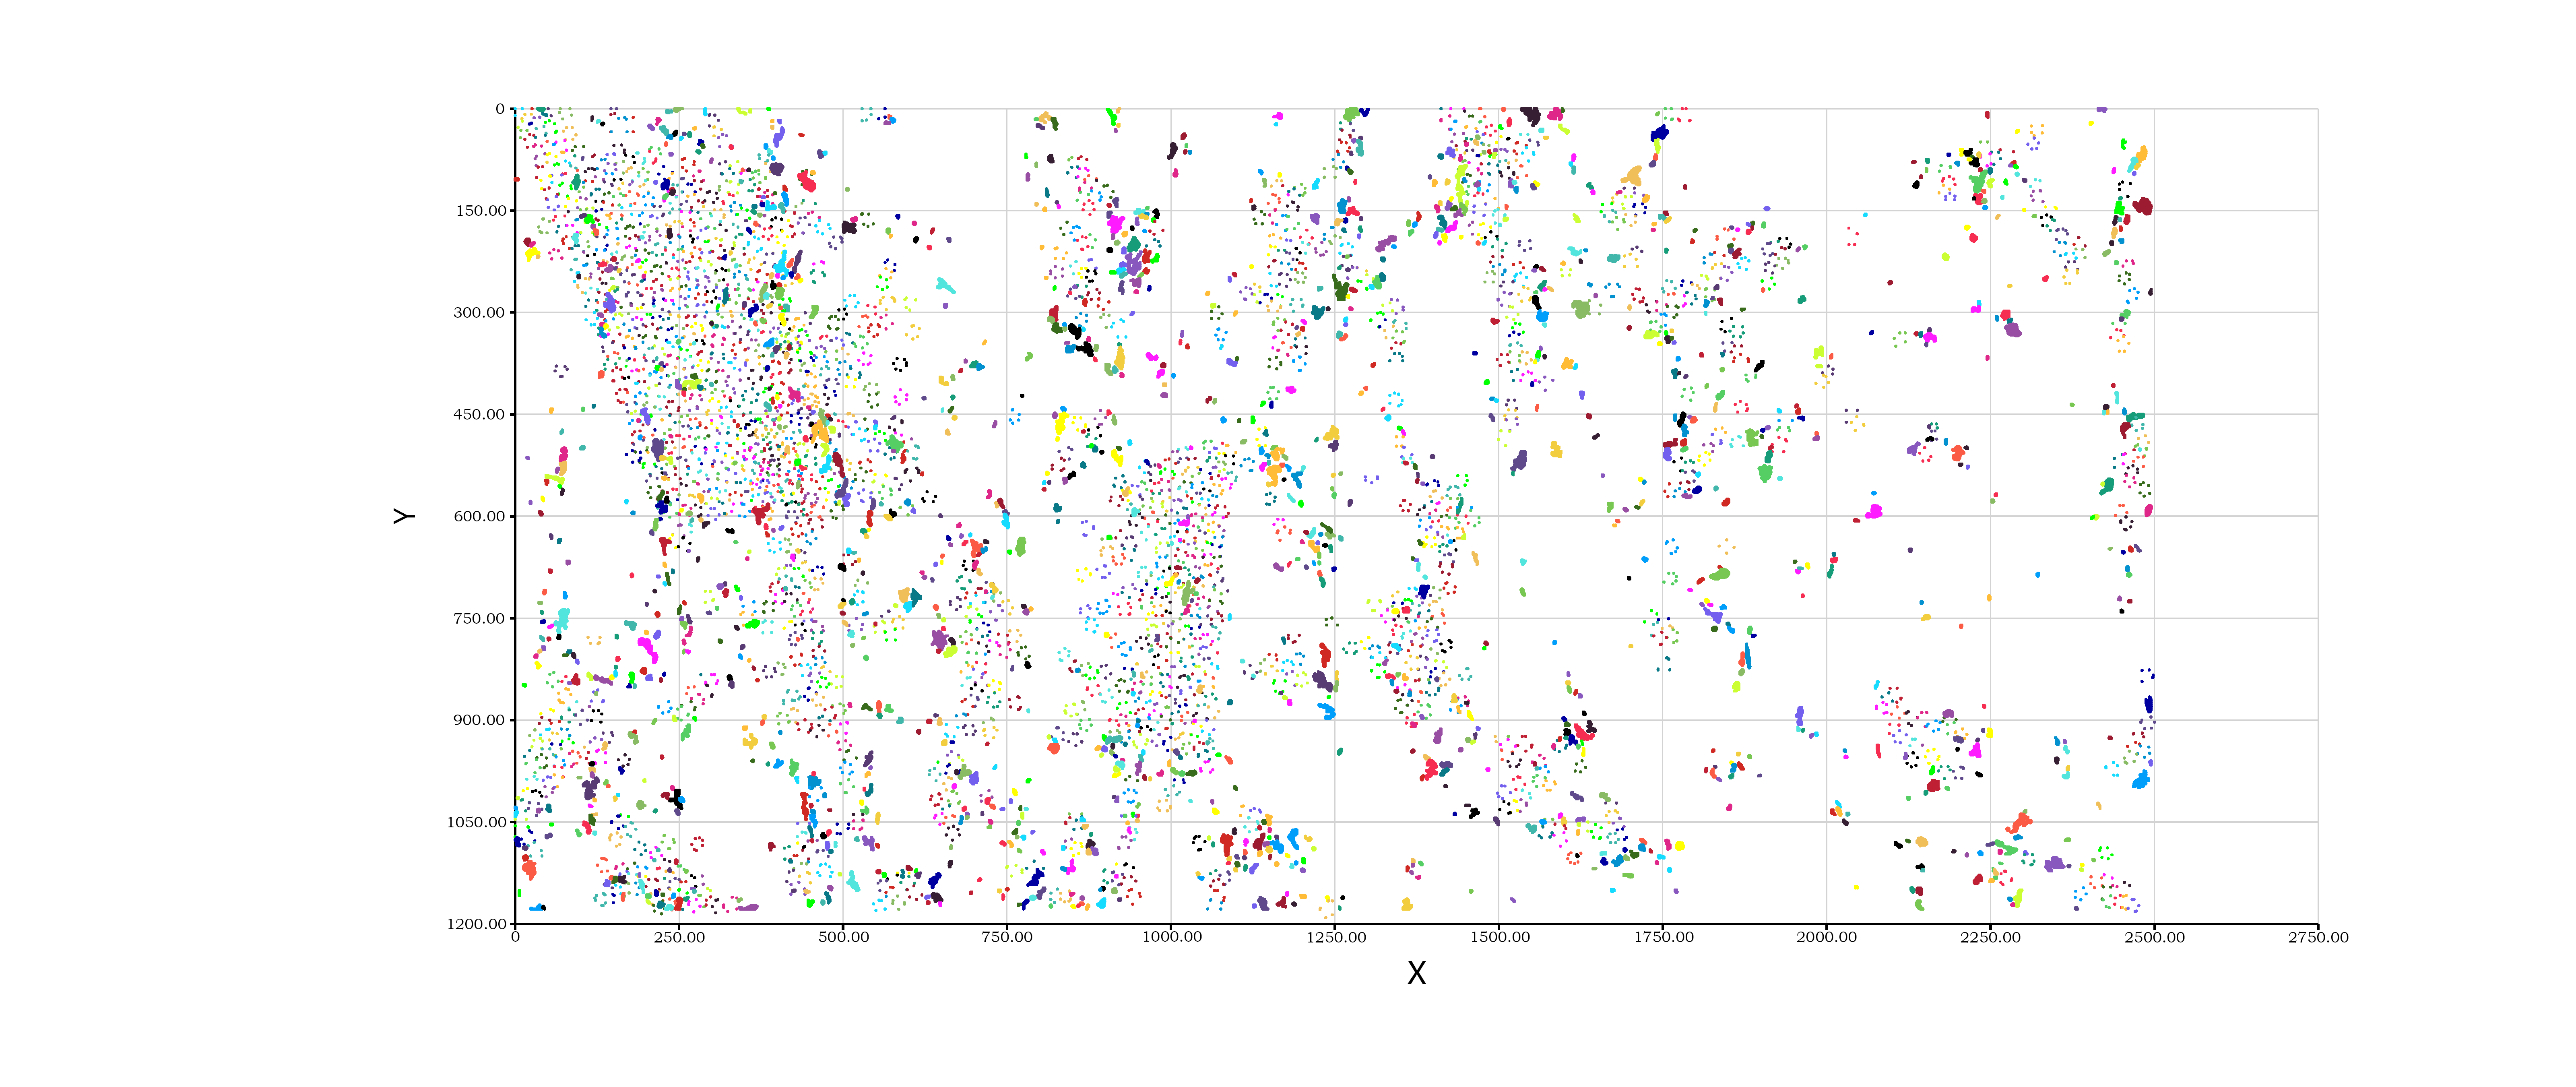

The file beside this chart, header and first rows:
, x, y, physical_x, physical_y, area, ratio, size, r1, r2, density, moran-I, p-value
58036c882bb8cee4a3364cad1b8565c1, 18.9, 4.105, 18.9, 4.105, 124.7, 1.781, 4, 14.9, 8.369, 0.1562, -0.5217, 0.6098
0012c3849aeae3984afdd5a0e675b5c5, 60.4, 4.018, 60.4, 4.018, 194, 1.779, 4, 18.58, 10.44, 0.09375, -0.5133, 1
f33f7c84d173dcfe939501b3b73cde87, 75.73, 6.048, 75.73, 6.048, 279.7, 1.227, 5, 18.53, 15.1, 0.0625, -1, 1
4cb1cfa57a87f137e30c46e51942bd3b, 7.167, 6.692, 7.167, 6.692, 221, 1, 5, 14.87, 14.86, 0.125, -0.9097, 0.04808
59fce86e8b0eb37b32540c23fffb0db3, 46.93, 10.11, 46.93, 10.11, 347.6, 1.145, 6, 17.43, 19.95, 0.1875, -0.01776, 0.268
8c46acf59cc4b3d2d37f76eed1f1e30d, 19.39, 15.26, 19.39, 15.26, 270.7, 1.271, 7, 18.55, 14.6, 0.2188, -0.5539, 0.4126
48a736f47107436d95d990b07f0c9218, 35.49, 20.45, 35.49, 20.45, 347.6, 1.263, 6, 20.95, 16.59, 0.2188, -0.1802, 0.8618
08b1ce4a50779357a7c88a6ac74d768c, 12.75, 26.45, 12.75, 26.45, 236.7, 1.238, 5, 17.12, 13.83, 0.1562, -0.1759, 0.7158
cb7d4069879325f8a3a66ea62952bfe5, 53.38, 27.11, 53.38, 27.11, 351.9, 1.052, 7, 19.24, 18.29, 0.1562, -0.3404, 0.509
683baace90aa463d2fdbcfe2749b9c01, 24.53, 30.4, 24.53, 30.4, 249.6, 1.275, 6, 13.99, 17.84, 0.2188, 0.26, 0.4143
8c773f78c5ab8e985627faf34b2ec22e, 38.04, 35.31, 38.04, 35.31, 299.7, 1.153, 6, 18.59, 16.12, 0.1875, -0.1113, 0.88
ad7ddf766622740ff2bc7cc30269948a, 82.72, 36.31, 82.72, 36.31, 341.2, 1.06, 6, 19.01, 17.95, 0.03125, -1.886, 1
c72536d26b35854a58d30d35574ab66a, 14.28, 37.97, 14.28, 37.97, 190.8, 1.085, 5, 14.39, 13.26, 0.125, -0.09853, 0.3337
7b633528de5eceba80d7167741e8f565, 24.84, 47.13, 24.84, 47.13, 302.2, 1.151, 7, 16.21, 18.65, 0.1875, -0.0566, 0.7752
c29090f0fa6804ca273f9722bc35d4b5, 39.28, 47.5, 39.28, 47.5, 290.3, 1.135, 5, 18.15, 15.99, 0.1875, 0.2584, 0.3111
8a6c5e13769fa1d0a6243d45e37ab271, 70.16, 56.31, 70.16, 56.31, 321.8, 1.058, 6, 18.45, 17.44, 0.125, -0.3376, 0.9888
54c0cbedc6447ce0b772a1aca4488fe2, 48.99, 59.37, 48.99, 59.37, 362.1, 1.093, 6, 18.2, 19.89, 0.1875, -0.162, 0.9077
d94afd7c903491c5cf087ceafe6e4b42, 158.1, 61.14, 158.1, 61.14, 224.9, 1.167, 6, 16.2, 13.89, 0.09375, -0.9238, 1
acc00d99629f3b95626383f9a175846b, 35.4, 60, 35.4, 60, 292.4, 1.033, 5, 17.38, 16.82, 0.1562, 0.6231, 0.1706
04b31e9d3c4b139498c4f1da6e34158b, 96.74, 64.35, 96.74, 64.35, 285.2, 1.038, 6, 17.2, 16.58, 0.09375, 0.0234, 1
814b807625c20257e62be51157a939c2, 60.73, 61.09, 60.73, 61.09, 335.8, 1.047, 5, 18.75, 17.91, 0.1562, -0.1812, 0.6905
e65099af8103e0149368c5eed66823c8, 212.2, 63.17, 212.2, 63.17, 284.8, 1.026, 6, 16.66, 17.09, 0.09375, -0.7792, 1
533072448fcaf1d05dbe1ad31f8da870, 206.5, 74.12, 206.5, 74.12, 306.9, 1.034, 6, 17.81, 17.23, 0.09375, -0.7792, 1
5509372361d9274429d66d912b7c49ac, 69.09, 73.05, 69.09, 73.05, 258.9, 1.22, 6, 14.57, 17.78, 0.1875, -0.004951, 0.3715
a970e253fe4a745d16ec189aa515556c, 146.7, 74.16, 146.7, 74.16, 264, 1.048, 7, 16.64, 15.87, 0.1562, -0.2457, 0.9854
74d0ea1314d093f95f815bfe6d4edef0, 189.1, 73.21, 189.1, 73.21, 272.6, 1.115, 7, 17.43, 15.63, 0.09375, -0.7792, 1
896aee9f0c3720adbb7c54c74583c87c, 39.29, 76.52, 39.29, 76.52, 356.6, 1.054, 8, 18.39, 19.39, 0.125, -0.4682, 0.8488
f26c6fbbc9da3129f903c3aaa8a795f2, 55.96, 74.53, 55.96, 74.53, 261.5, 1.081, 6, 15.56, 16.81, 0.25, -0.246, 0.6578
cf329b909a2f0ca22c9f4ac53b33979a, 174.2, 78.58, 174.2, 78.58, 331.4, 1.222, 6, 16.47, 20.13, 0.09375, -0.3005, 1
f8fbe9b78a49a2f7efec6d3b262c121b, 92.77, 78.04, 92.77, 78.04, 352, 1.095, 6, 19.63, 17.93, 0.09375, 0.0234, 1
c4624ab4b123381a2ad347745a84bf6a, 109.4, 77.57, 109.4, 77.57, 279.7, 1.144, 6, 15.64, 17.89, 0.125, -0.1117, 0.6167
0ef9d39b1d432a9716f8f68dc248001c, 122.3, 80.01, 122.3, 80.01, 304.6, 1.522, 6, 14.15, 21.53, 0.125, -0.81, 0.07531
1c8ef8479811ab8daf57fe442e93a36a, 262.5, 81.1, 262.5, 81.1, 332.9, 1.013, 6, 18.12, 18.37, 0.0625, -1, 1
f43f9bf237fa245a097d7b7ce226f873, 134.3, 82.02, 134.3, 82.02, 276.5, 1.017, 5, 16.49, 16.77, 0.1562, -0.6027, 0.1445
14f9a68882e7da8708e83f6f468ad4cf, 161.8, 86.55, 161.8, 86.55, 348.5, 1.201, 7, 20.46, 17.03, 0.1562, -0.1801, 0.7988
de363e8e2f4b826a2c24a3ff2d619b50, 76.68, 85.76, 76.68, 85.76, 358.2, 1.028, 6, 18.66, 19.19, 0.2188, -0.1866, 0.8525
537e10f5526e53440babfb976c2a53c0, 319.5, 87.21, 319.5, 87.21, 289, 1.12, 6, 16.06, 17.99, 0.09375, -0.3966, 1
4a9aab8d2b181c31d1ad96bf0584fb08, 52.05, 90.64, 52.05, 90.64, 370.3, 1.13, 6, 18.1, 20.45, 0.1562, -0.7292, 0.2268
347832780f8513bc2acb39d9e3af6cb2, 145.1, 89.11, 145.1, 89.11, 257.5, 1.135, 6, 17.09, 15.07, 0.1562, -0.05208, 0.3419
40b73d0d0a7bee5f1d893d405a5d730a, 335, 86.19, 335, 86.19, 276.9, 1.094, 6, 15.91, 17.41, 0.1562, -0.3448, 0.7728
1f0c193db0984cc8ee75e53426c18bd0, 64.92, 89.6, 64.92, 89.6, 284.1, 1.014, 6, 16.74, 16.97, 0.1875, -0.2339, 0.9173
67a23188eec77388b01a501bd207a60f, 231.2, 96.06, 231.2, 96.06, 387.3, 1.093, 6, 20.58, 18.82, 0.125, -0.2807, 0.8623
a25caa2a234ef82eebbe55d9677e49ea, 88.3, 94.73, 88.3, 94.73, 384, 1.162, 6, 18.18, 21.12, 0.1875, -0.309, 0.4993
9b2d1a9dc3bedf4fded753874a7cb8b3, 179.2, 94.48, 179.2, 94.48, 347.9, 1.049, 6, 18.21, 19.1, 0.09375, -0.5074, 1
12b62652478201dca7844e044e82b90b, 195.9, 97.42, 195.9, 97.42, 254.2, 1.262, 6, 14.2, 17.91, 0.09375, -0.5074, 1
bfda43f7241bdac5f2504a7d29ddf883, 40.25, 95.42, 40.25, 95.42, 398.5, 1.002, 5, 19.99, 19.94, 0.09375, -0.4736, 1
786b658a31bda1b30500862697a7552a, 325.8, 100.2, 325.8, 100.2, 335.9, 1.128, 6, 17.26, 19.47, 0.1875, -0.1715, 0.9306
8263dc53a81b38eb2d7fdf318f4a6002, 352.8, 98.13, 352.8, 98.13, 272, 1.078, 5, 17.13, 15.88, 0.2188, -0.2476, 0.6465
c4cf8aafd4b346af7ed0d7af94617a48, 100.7, 100.7, 100.7, 100.7, 287.1, 1.077, 5, 16.33, 17.58, 0.1875, -0.111, 0.4848
b267bbd979ae81fc8eedf3f3075a8959, 114.8, 96.04, 114.8, 96.04, 291.4, 1.226, 7, 15.42, 18.9, 0.1875, 0.107, 0.3472
b293b300fb0d1338e7eb99cb24fe0778, 279.9, 100.2, 279.9, 100.2, 239.9, 1.044, 6, 15.16, 15.82, 0.09375, -0.3048, 1
23de0caac9b2681a45e2267ee6037584, 442.7, 102, 442.7, 102, 389.5, 1.151, 7, 18.39, 21.18, 0.09375, -0.2638, 1
90521ff6b4fe019157ec746b7530ec9b, 142.5, 103.1, 142.5, 103.1, 260.9, 1.003, 6, 16.13, 16.18, 0.1562, -0.3348, 0.7568
f44ca563ecc0e3e6e70485c013ce8e16, 366.1, 101.2, 366.1, 101.2, 293.2, 1.317, 6, 14.92, 19.66, 0.1875, -0.7943, 0.4568
a23b4e419b43d3f29d8e0027838206eb, 77.87, 103, 77.87, 103, 353.3, 1.018, 6, 18.96, 18.63, 0.1875, -0.1715, 0.826
b5b820848275c8767612bf3e8180a2e2, 243.3, 105.1, 243.3, 105.1, 329.5, 1.101, 5, 19.04, 17.3, 0.2188, -0.3176, 0.3911
09074b2ce179a01304de1eab4972df15, 62.78, 104.3, 62.78, 104.3, 271, 1.196, 6, 18.01, 15.05, 0.1875, 0.1098, 0.7234
b72aaf49943e3975c5d8060a571465bb, 188.5, 107.5, 188.5, 107.5, 309.1, 1.323, 6, 20.22, 15.28, 0.1562, -0.3736, 0.6868
b579c776057cb5e466241a8b3d81404d, 127, 109.3, 127, 109.3, 327.4, 1.012, 6, 17.99, 18.2, 0.1875, -0.03561, 0.599
1f172887e6a0e5d488fe64cfbfa1b0a1, 48.36, 109.5, 48.36, 109.5, 344.4, 1.196, 7, 16.97, 20.3, 0.1562, -0.1851, 0.6535
... 3,171 more rows
